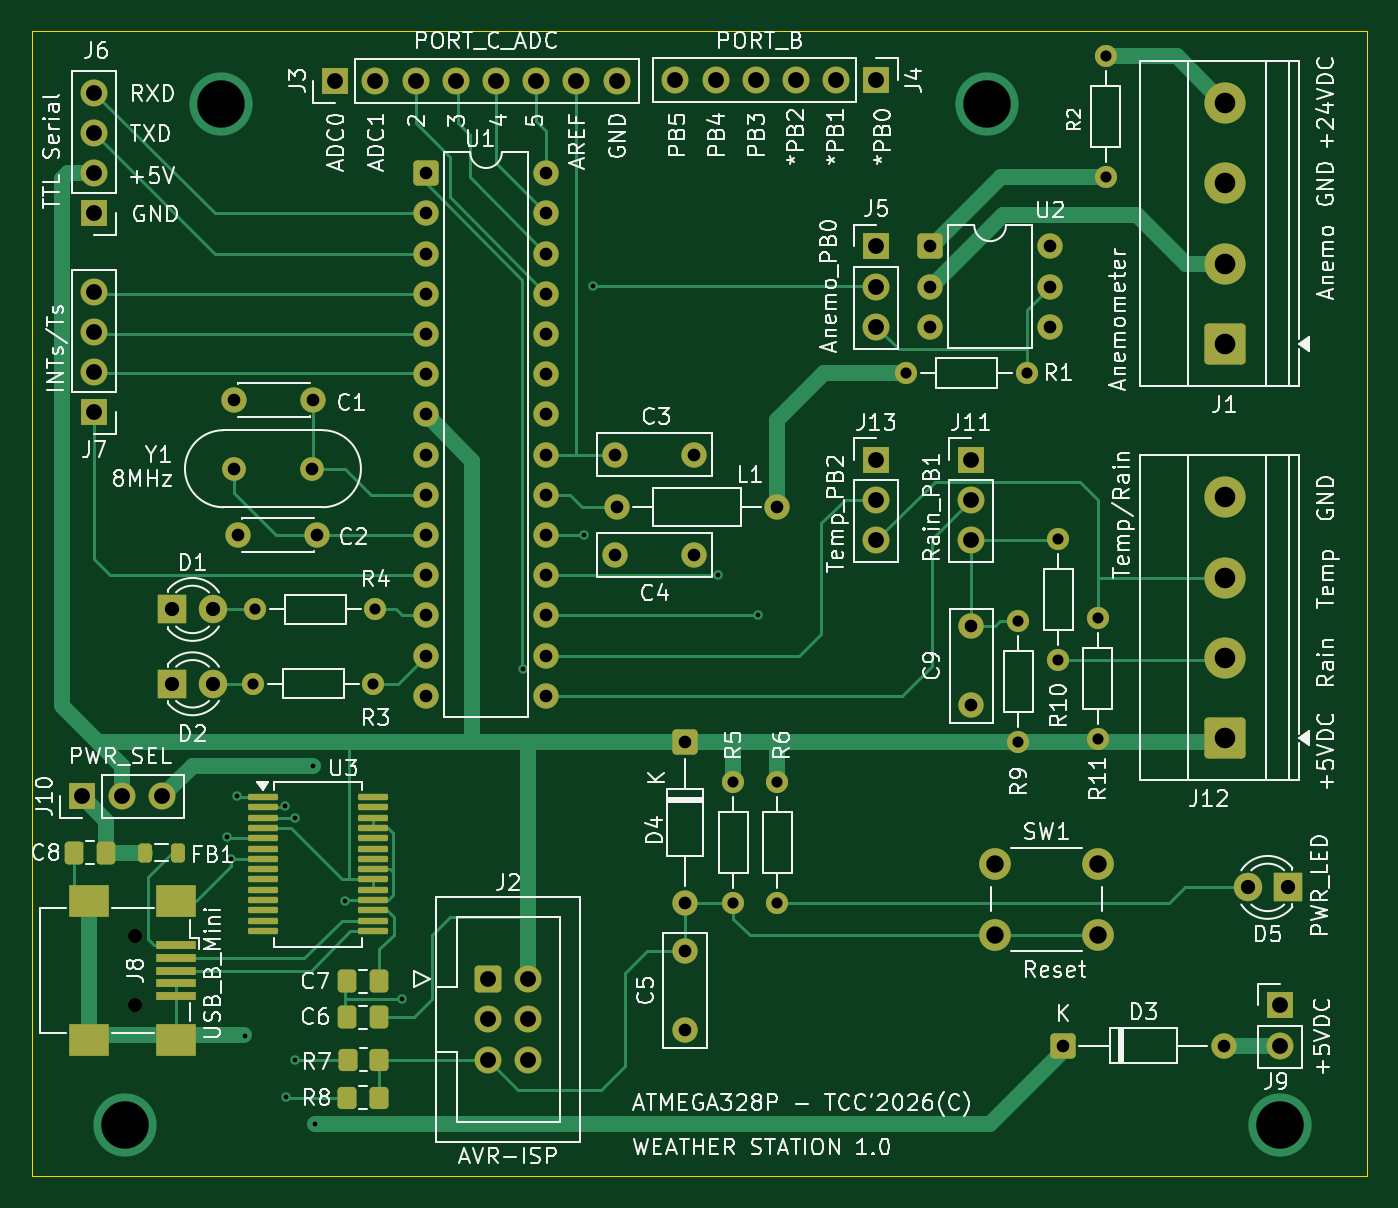
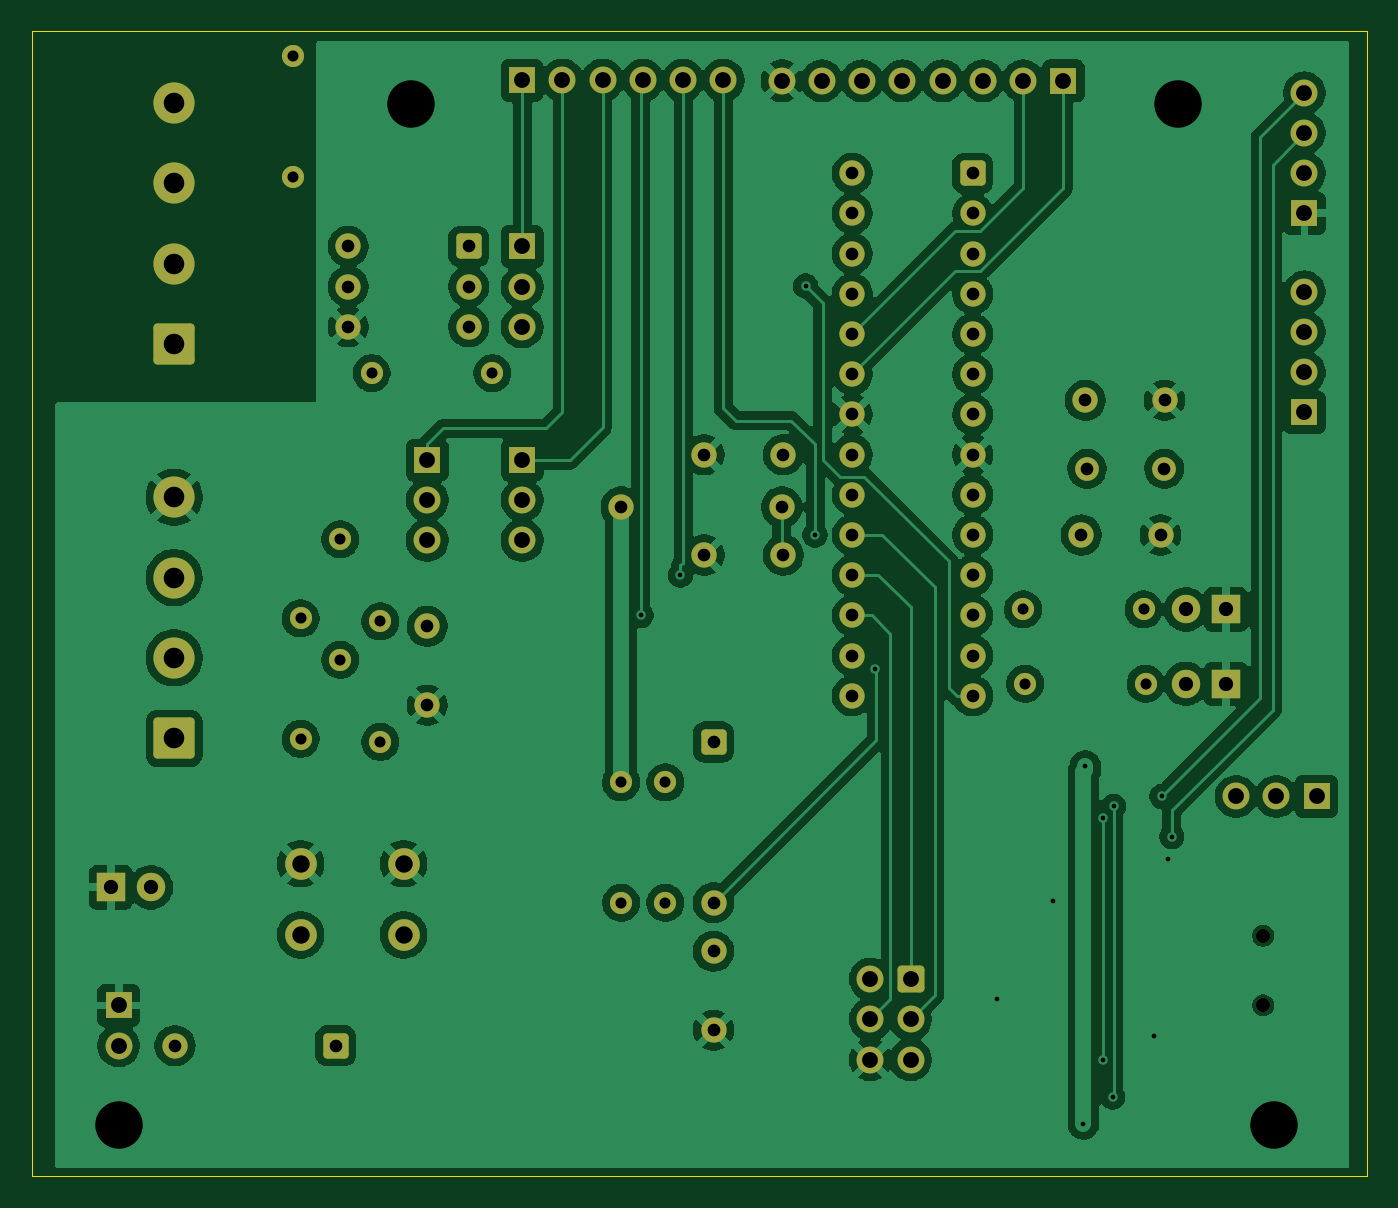
Circuit board: 11 layer files. Board 84.4 x 72.4 mm.
- bottom_copper: anemometre-B_Cu.gbr (200114 bytes)
- bottom_mask: anemometre-B_Mask.gbr (5849 bytes)
- paste: anemometre-B_Paste.gbr (453 bytes)
- bottom_silk: anemometre-B_Silkscreen.gbr (454 bytes)
- outline: anemometre-Edge_Cuts.gbr (605 bytes)
- top_copper: anemometre-F_Cu.gbr (27274 bytes)
- top_mask: anemometre-F_Mask.gbr (7771 bytes)
- paste: anemometre-F_Paste.gbr (2937 bytes)
- top_silk: anemometre-F_Silkscreen.gbr (171838 bytes)
- drill: anemometre-NPTH.drl (363 bytes)
- drill: anemometre-PTH.drl (3068 bytes)

=== bottom_copper: anemometre-B_Cu.gbr (200114 bytes, source omitted) ===
=== bottom_mask: anemometre-B_Mask.gbr ===
%TF.GenerationSoftware,KiCad,Pcbnew,9.0.7*%
%TF.CreationDate,2026-09-14T00:31:58+02:00*%
%TF.ProjectId,anemometre,616e656d-6f6d-4657-9472-652e6b696361,rev?*%
%TF.SameCoordinates,Original*%
%TF.FileFunction,Soldermask,Bot*%
%TF.FilePolarity,Negative*%
%FSLAX46Y46*%
G04 Gerber Fmt 4.6, Leading zero omitted, Abs format (unit mm)*
G04 Created by KiCad (PCBNEW 9.0.7) date 2026-09-14 00:31:58*
%MOMM*%
%LPD*%
G01*
G04 APERTURE LIST*
G04 Aperture macros list*
%AMRoundRect*
0 Rectangle with rounded corners*
0 $1 Rounding radius*
0 $2 $3 $4 $5 $6 $7 $8 $9 X,Y pos of 4 corners*
0 Add a 4 corners polygon primitive as box body*
4,1,4,$2,$3,$4,$5,$6,$7,$8,$9,$2,$3,0*
0 Add four circle primitives for the rounded corners*
1,1,$1+$1,$2,$3*
1,1,$1+$1,$4,$5*
1,1,$1+$1,$6,$7*
1,1,$1+$1,$8,$9*
0 Add four rect primitives between the rounded corners*
20,1,$1+$1,$2,$3,$4,$5,0*
20,1,$1+$1,$4,$5,$6,$7,0*
20,1,$1+$1,$6,$7,$8,$9,0*
20,1,$1+$1,$8,$9,$2,$3,0*%
G04 Aperture macros list end*
%ADD10C,1.600000*%
%ADD11C,1.700000*%
%ADD12R,1.700000X1.700000*%
%ADD13RoundRect,0.250000X-0.550000X-0.550000X0.550000X-0.550000X0.550000X0.550000X-0.550000X0.550000X0*%
%ADD14C,2.600000*%
%ADD15RoundRect,0.250000X1.050000X-1.050000X1.050000X1.050000X-1.050000X1.050000X-1.050000X-1.050000X0*%
%ADD16C,1.400000*%
%ADD17RoundRect,0.250000X-0.550000X0.550000X-0.550000X-0.550000X0.550000X-0.550000X0.550000X0.550000X0*%
%ADD18C,0.900000*%
%ADD19C,1.500000*%
%ADD20R,1.800000X1.800000*%
%ADD21C,1.800000*%
%ADD22RoundRect,0.250000X-0.600000X-0.600000X0.600000X-0.600000X0.600000X0.600000X-0.600000X0.600000X0*%
%ADD23C,2.000000*%
G04 APERTURE END LIST*
D10*
%TO.C,C3*%
X109000000Y-49657000D03*
X114000000Y-49657000D03*
%TD*%
D11*
%TO.C,J4*%
X112800000Y-26000000D03*
X115340000Y-26000000D03*
X117880000Y-26000000D03*
X120420000Y-26000000D03*
X122960000Y-26000000D03*
D12*
X125500000Y-26000000D03*
%TD*%
D11*
%TO.C,J5*%
X125500000Y-41580000D03*
X125500000Y-39040000D03*
D12*
X125500000Y-36500000D03*
%TD*%
D13*
%TO.C,U2*%
X128880000Y-36500000D03*
D10*
X128880000Y-39040000D03*
X128880000Y-41580000D03*
X136500000Y-41580000D03*
X136500000Y-39040000D03*
X136500000Y-36500000D03*
%TD*%
D14*
%TO.C,J1*%
X147500000Y-27420000D03*
X147500000Y-32500000D03*
X147500000Y-37580000D03*
D15*
X147500000Y-42660000D03*
%TD*%
D14*
%TO.C,J12*%
X147500000Y-52340000D03*
X147500000Y-57420000D03*
X147500000Y-62500000D03*
D15*
X147500000Y-67580000D03*
%TD*%
D10*
%TO.C,C9*%
X131500000Y-60500000D03*
X131500000Y-65500000D03*
%TD*%
D11*
%TO.C,J11*%
X131500000Y-55080000D03*
X131500000Y-52540000D03*
D12*
X131500000Y-50000000D03*
%TD*%
D16*
%TO.C,R11*%
X139500000Y-60000000D03*
X139500000Y-67620000D03*
%TD*%
%TO.C,R9*%
X134460000Y-60190000D03*
X134460000Y-67810000D03*
%TD*%
%TO.C,R5*%
X116459000Y-70358000D03*
X116459000Y-77978000D03*
%TD*%
D17*
%TO.C,D4*%
X113411000Y-67818000D03*
D10*
X113411000Y-77978000D03*
%TD*%
D12*
%TO.C,J10*%
X75311000Y-71247000D03*
D11*
X77851000Y-71247000D03*
X80391000Y-71247000D03*
%TD*%
D12*
%TO.C,J3*%
X91313000Y-26035000D03*
D11*
X93853000Y-26035000D03*
X96393000Y-26035000D03*
X98933000Y-26035000D03*
X101473000Y-26035000D03*
X104013000Y-26035000D03*
X106553000Y-26035000D03*
X109093000Y-26035000D03*
%TD*%
D10*
%TO.C,C5*%
X113411000Y-86026000D03*
X113411000Y-81026000D03*
%TD*%
D16*
%TO.C,R4*%
X93853000Y-59436000D03*
X86233000Y-59436000D03*
%TD*%
D18*
%TO.C,J8*%
X78680000Y-80051000D03*
X78680000Y-84451000D03*
%TD*%
D19*
%TO.C,Y1*%
X89816000Y-50546000D03*
X84936000Y-50546000D03*
%TD*%
D10*
%TO.C,C4*%
X109000000Y-56000000D03*
X114000000Y-56000000D03*
%TD*%
%TO.C,C1*%
X89916000Y-46228000D03*
X84916000Y-46228000D03*
%TD*%
D16*
%TO.C,R3*%
X93726000Y-64135000D03*
X86106000Y-64135000D03*
%TD*%
D20*
%TO.C,D1*%
X81026000Y-59436000D03*
D21*
X83566000Y-59436000D03*
%TD*%
D16*
%TO.C,R1*%
X127380000Y-44500000D03*
X135000000Y-44500000D03*
%TD*%
%TO.C,R2*%
X140000000Y-24500000D03*
X140000000Y-32120000D03*
%TD*%
D10*
%TO.C,C2*%
X90170000Y-54737000D03*
X85170000Y-54737000D03*
%TD*%
D20*
%TO.C,D5*%
X151500000Y-77000000D03*
D21*
X148960000Y-77000000D03*
%TD*%
D12*
%TO.C,J7*%
X76073000Y-46990000D03*
D11*
X76073000Y-44450000D03*
X76073000Y-41910000D03*
X76073000Y-39370000D03*
%TD*%
D13*
%TO.C,D3*%
X137284000Y-87000000D03*
D10*
X147444000Y-87000000D03*
%TD*%
D22*
%TO.C,J2*%
X100965000Y-82804000D03*
D11*
X103505000Y-82804000D03*
X100965000Y-85344000D03*
X103505000Y-85344000D03*
X100965000Y-87884000D03*
X103505000Y-87884000D03*
%TD*%
D13*
%TO.C,U1*%
X97028000Y-31877000D03*
D10*
X97028000Y-34417000D03*
X97028000Y-36957000D03*
X97028000Y-39497000D03*
X97028000Y-42037000D03*
X97028000Y-44577000D03*
X97028000Y-47117000D03*
X97028000Y-49657000D03*
X97028000Y-52197000D03*
X97028000Y-54737000D03*
X97028000Y-57277000D03*
X97028000Y-59817000D03*
X97028000Y-62357000D03*
X97028000Y-64897000D03*
X104648000Y-64897000D03*
X104648000Y-62357000D03*
X104648000Y-59817000D03*
X104648000Y-57277000D03*
X104648000Y-54737000D03*
X104648000Y-52197000D03*
X104648000Y-49657000D03*
X104648000Y-47117000D03*
X104648000Y-44577000D03*
X104648000Y-42037000D03*
X104648000Y-39497000D03*
X104648000Y-36957000D03*
X104648000Y-34417000D03*
X104648000Y-31877000D03*
%TD*%
D23*
%TO.C,SW1*%
X133000000Y-75500000D03*
X139500000Y-75500000D03*
X133000000Y-80000000D03*
X139500000Y-80000000D03*
%TD*%
D20*
%TO.C,D2*%
X81026000Y-64135000D03*
D21*
X83566000Y-64135000D03*
%TD*%
D10*
%TO.C,L1*%
X119253000Y-52959000D03*
X109093000Y-52959000D03*
%TD*%
D12*
%TO.C,J6*%
X76073000Y-34417000D03*
D11*
X76073000Y-31877000D03*
X76073000Y-29337000D03*
X76073000Y-26797000D03*
%TD*%
D16*
%TO.C,R6*%
X119253000Y-70358000D03*
X119253000Y-77978000D03*
%TD*%
D12*
%TO.C,J9*%
X151000000Y-84460000D03*
D11*
X151000000Y-87000000D03*
%TD*%
%TO.C,J13*%
X125500000Y-55080000D03*
X125500000Y-52540000D03*
D12*
X125500000Y-50000000D03*
%TD*%
D16*
%TO.C,R10*%
X137000000Y-62620000D03*
X137000000Y-55000000D03*
%TD*%
M02*

=== paste: anemometre-B_Paste.gbr ===
%TF.GenerationSoftware,KiCad,Pcbnew,9.0.7*%
%TF.CreationDate,2026-09-14T00:31:58+02:00*%
%TF.ProjectId,anemometre,616e656d-6f6d-4657-9472-652e6b696361,rev?*%
%TF.SameCoordinates,Original*%
%TF.FileFunction,Paste,Bot*%
%TF.FilePolarity,Positive*%
%FSLAX46Y46*%
G04 Gerber Fmt 4.6, Leading zero omitted, Abs format (unit mm)*
G04 Created by KiCad (PCBNEW 9.0.7) date 2026-09-14 00:31:58*
%MOMM*%
%LPD*%
G01*
G04 APERTURE LIST*
G04 APERTURE END LIST*
M02*

=== bottom_silk: anemometre-B_Silkscreen.gbr ===
%TF.GenerationSoftware,KiCad,Pcbnew,9.0.7*%
%TF.CreationDate,2026-09-14T00:31:58+02:00*%
%TF.ProjectId,anemometre,616e656d-6f6d-4657-9472-652e6b696361,rev?*%
%TF.SameCoordinates,Original*%
%TF.FileFunction,Legend,Bot*%
%TF.FilePolarity,Positive*%
%FSLAX46Y46*%
G04 Gerber Fmt 4.6, Leading zero omitted, Abs format (unit mm)*
G04 Created by KiCad (PCBNEW 9.0.7) date 2026-09-14 00:31:58*
%MOMM*%
%LPD*%
G01*
G04 APERTURE LIST*
G04 APERTURE END LIST*
M02*

=== outline: anemometre-Edge_Cuts.gbr ===
%TF.GenerationSoftware,KiCad,Pcbnew,9.0.7*%
%TF.CreationDate,2026-09-14T00:31:58+02:00*%
%TF.ProjectId,anemometre,616e656d-6f6d-4657-9472-652e6b696361,rev?*%
%TF.SameCoordinates,Original*%
%TF.FileFunction,Profile,NP*%
%FSLAX46Y46*%
G04 Gerber Fmt 4.6, Leading zero omitted, Abs format (unit mm)*
G04 Created by KiCad (PCBNEW 9.0.7) date 2026-09-14 00:31:58*
%MOMM*%
%LPD*%
G01*
G04 APERTURE LIST*
%TA.AperFunction,Profile*%
%ADD10C,0.050000*%
%TD*%
G04 APERTURE END LIST*
D10*
X72136000Y-22860000D02*
X156500000Y-22860000D01*
X156500000Y-95250000D01*
X72136000Y-95250000D01*
X72136000Y-22860000D01*
M02*

=== top_copper: anemometre-F_Cu.gbr (27274 bytes, source omitted) ===
=== top_mask: anemometre-F_Mask.gbr (7771 bytes, source omitted) ===
=== paste: anemometre-F_Paste.gbr (2937 bytes, source withheld) ===
=== top_silk: anemometre-F_Silkscreen.gbr (171838 bytes, source omitted) ===
=== drill: anemometre-NPTH.drl ===
M48
; DRILL file {KiCad 9.0.7} date 2026-09-14T00:32:03+0200
; FORMAT={-:-/ absolute / metric / decimal}
; #@! TF.CreationDate,2026-09-14T00:32:03+02:00
; #@! TF.GenerationSoftware,Kicad,Pcbnew,9.0.7
; #@! TF.FileFunction,NonPlated,1,2,NPTH
FMAT,2
METRIC
; #@! TA.AperFunction,NonPlated,NPTH,ComponentDrill
T1C0.900
%
G90
G05
T1
X78.68Y-80.051
X78.68Y-84.451
M30

=== drill: anemometre-PTH.drl ===
M48
; DRILL file {KiCad 9.0.7} date 2026-09-14T00:32:03+0200
; FORMAT={-:-/ absolute / metric / decimal}
; #@! TF.CreationDate,2026-09-14T00:32:03+02:00
; #@! TF.GenerationSoftware,Kicad,Pcbnew,9.0.7
; #@! TF.FileFunction,Plated,1,2,PTH
FMAT,2
METRIC
; #@! TA.AperFunction,Plated,PTH,ViaDrill
T1C0.300
; #@! TA.AperFunction,Plated,PTH,ComponentDrill
T2C0.700
; #@! TA.AperFunction,Plated,PTH,ComponentDrill
T3C0.800
; #@! TA.AperFunction,Plated,PTH,ComponentDrill
T4C0.900
; #@! TA.AperFunction,Plated,PTH,ComponentDrill
T5C1.000
; #@! TA.AperFunction,Plated,PTH,ComponentDrill
T6C1.100
; #@! TA.AperFunction,Plated,PTH,ComponentDrill
T7C1.300
; #@! TA.AperFunction,Plated,PTH,ViaDrill
T8C3.000
%
G90
G05
T1
X84.455Y-73.787
X84.709Y-75.184
X85.09Y-71.247
X85.598Y-86.36
X88.138Y-71.882
X88.201Y-90.233
X88.773Y-72.644
X88.773Y-87.884
X89.916Y-69.342
X90.043Y-91.948
X91.948Y-77.851
X95.504Y-84.074
X103.188Y-63.182
X107.0Y-54.737
X107.594Y-39.0
X115.5Y-57.277
X118.0Y-59.817
T2
X86.106Y-64.135
X86.233Y-59.436
X93.726Y-64.135
X93.853Y-59.436
X116.459Y-70.358
X116.459Y-77.978
X119.253Y-70.358
X119.253Y-77.978
X127.38Y-44.5
X134.46Y-60.19
X134.46Y-67.81
X135.0Y-44.5
X137.0Y-55.0
X137.0Y-62.62
X139.5Y-60.0
X139.5Y-67.62
X140.0Y-24.5
X140.0Y-32.12
T3
X84.916Y-46.228
X84.936Y-50.546
X85.17Y-54.737
X89.816Y-50.546
X89.916Y-46.228
X90.17Y-54.737
X97.028Y-31.877
X97.028Y-34.417
X97.028Y-36.957
X97.028Y-39.497
X97.028Y-42.037
X97.028Y-44.577
X97.028Y-47.117
X97.028Y-49.657
X97.028Y-52.197
X97.028Y-54.737
X97.028Y-57.277
X97.028Y-59.817
X97.028Y-62.357
X97.028Y-64.897
X104.648Y-31.877
X104.648Y-34.417
X104.648Y-36.957
X104.648Y-39.497
X104.648Y-42.037
X104.648Y-44.577
X104.648Y-47.117
X104.648Y-49.657
X104.648Y-52.197
X104.648Y-54.737
X104.648Y-57.277
X104.648Y-59.817
X104.648Y-62.357
X104.648Y-64.897
X109.0Y-49.657
X109.0Y-56.0
X109.093Y-52.959
X113.411Y-67.818
X113.411Y-77.978
X113.411Y-81.026
X113.411Y-86.026
X114.0Y-49.657
X114.0Y-56.0
X119.253Y-52.959
X128.88Y-36.5
X128.88Y-39.04
X128.88Y-41.58
X131.5Y-60.5
X131.5Y-65.5
X136.5Y-36.5
X136.5Y-39.04
X136.5Y-41.58
X137.284Y-87.0
X147.444Y-87.0
T4
X81.026Y-59.436
X81.026Y-64.135
X83.566Y-59.436
X83.566Y-64.135
X148.96Y-77.0
X151.5Y-77.0
T5
X75.311Y-71.247
X76.073Y-26.797
X76.073Y-29.337
X76.073Y-31.877
X76.073Y-34.417
X76.073Y-39.37
X76.073Y-41.91
X76.073Y-44.45
X76.073Y-46.99
X77.851Y-71.247
X80.391Y-71.247
X91.313Y-26.035
X93.853Y-26.035
X96.393Y-26.035
X98.933Y-26.035
X100.965Y-82.804
X100.965Y-85.344
X100.965Y-87.884
X101.473Y-26.035
X103.505Y-82.804
X103.505Y-85.344
X103.505Y-87.884
X104.013Y-26.035
X106.553Y-26.035
X109.093Y-26.035
X112.8Y-26.0
X115.34Y-26.0
X117.88Y-26.0
X120.42Y-26.0
X122.96Y-26.0
X125.5Y-26.0
X125.5Y-36.5
X125.5Y-39.04
X125.5Y-41.58
X125.5Y-50.0
X125.5Y-52.54
X125.5Y-55.08
X131.5Y-50.0
X131.5Y-52.54
X131.5Y-55.08
X151.0Y-84.46
X151.0Y-87.0
T6
X133.0Y-75.5
X133.0Y-80.0
X139.5Y-75.5
X139.5Y-80.0
T7
X147.5Y-27.42
X147.5Y-32.5
X147.5Y-37.58
X147.5Y-42.66
X147.5Y-52.34
X147.5Y-57.42
X147.5Y-62.5
X147.5Y-67.58
T8
X78.0Y-92.0
X84.074Y-27.5
X132.5Y-27.5
X151.0Y-92.0
M30
